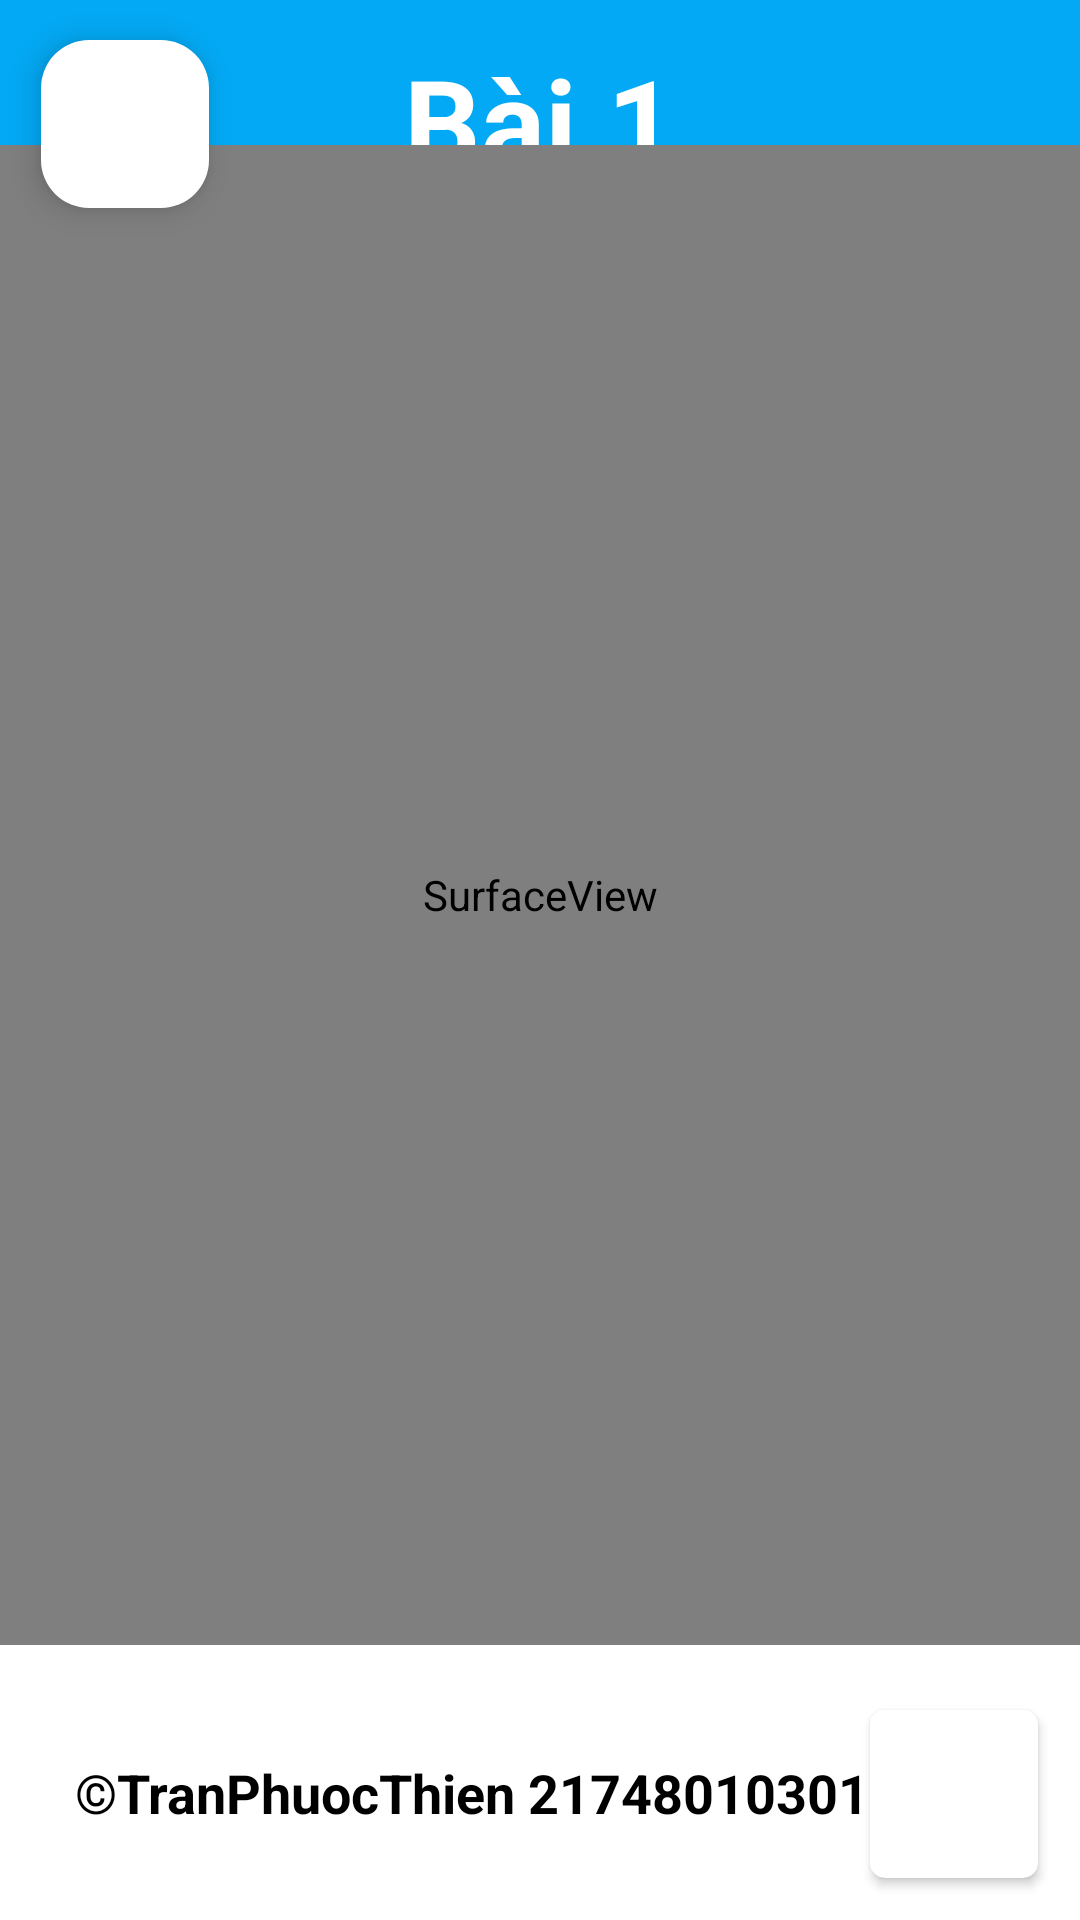

Produce the Android XML layout that renders to this screen, including the resource entries it uses.
<!-- AndroidManifest.xml: application theme Theme.Lab3 -->
<!-- res/layout/activity_bai1.xml -->
<?xml version="1.0" encoding="utf-8"?>
<androidx.constraintlayout.widget.ConstraintLayout xmlns:android="http://schemas.android.com/apk/res/android"
    xmlns:app="http://schemas.android.com/apk/res-auto"
    xmlns:tools="http://schemas.android.com/tools"
    android:layout_width="match_parent"
    android:layout_height="match_parent"
    tools:context=".Bai1">

    <TextView
        android:id="@+id/textView"
        android:layout_width="match_parent"
        android:layout_height="80dp"
        android:background="#03A9F4"
        android:gravity="center"
        android:text="Bài 1"
        android:textStyle="bold"
        android:textSize="40dp"
        android:textColor="@color/white"
        app:layout_constraintBottom_toBottomOf="parent"
        app:layout_constraintEnd_toEndOf="parent"
        app:layout_constraintHorizontal_bias="0.0"
        app:layout_constraintStart_toStartOf="parent"
        app:layout_constraintTop_toTopOf="parent"
        app:layout_constraintVertical_bias="0.0" />

    <com.google.android.material.floatingactionbutton.FloatingActionButton
        android:id="@+id/fab1"
        android:layout_width="wrap_content"
        android:layout_height="wrap_content"
        android:backgroundTint="@color/white"
        android:clickable="true"
        android:tint="@color/black"
        app:layout_constraintBottom_toBottomOf="parent"
        app:layout_constraintEnd_toEndOf="parent"
        app:layout_constraintHorizontal_bias="0.045"
        app:layout_constraintStart_toStartOf="parent"
        app:layout_constraintTop_toTopOf="parent"
        app:layout_constraintVertical_bias="0.023"
        app:rippleColor="#80BEEF"
        app:srcCompat="@drawable/baseline_arrow_back_24" />

    <SurfaceView
        android:id="@+id/sfvB1"
        android:layout_width="match_parent"
        android:layout_height="500dp"
        android:layout_alignParentStart="true"
        android:layout_alignParentTop="true"
        app:layout_constraintBottom_toBottomOf="parent"
        app:layout_constraintEnd_toEndOf="parent"
        app:layout_constraintHorizontal_bias="0.0"
        app:layout_constraintStart_toStartOf="parent"
        app:layout_constraintTop_toTopOf="parent"
        app:layout_constraintVertical_bias="0.346" />

    <androidx.cardview.widget.CardView
        android:layout_width="wrap_content"
        android:layout_height="wrap_content"
        app:cardCornerRadius="15px"
        app:layout_constraintBottom_toBottomOf="parent"
        app:layout_constraintEnd_toEndOf="parent"
        app:layout_constraintHorizontal_bias="0.954"
        app:layout_constraintStart_toStartOf="parent"
        app:layout_constraintTop_toTopOf="parent"
        app:layout_constraintVertical_bias="0.976">

        <ImageView
            android:id="@+id/imageView"
            android:layout_width="56dp"
            android:layout_height="56dp"
            app:srcCompat="@drawable/img" />
    </androidx.cardview.widget.CardView>

    <TextView
        android:id="@+id/textView3"
        android:layout_width="wrap_content"
        android:layout_height="wrap_content"
        android:gravity="center"
        android:text="©TranPhuocThien 2174801030127"
        android:textColor="@color/black"
        android:textSize="18dp"
        android:textStyle="bold"
        app:layout_constraintBottom_toBottomOf="parent"
        app:layout_constraintEnd_toEndOf="parent"
        app:layout_constraintHorizontal_bias="0.338"
        app:layout_constraintStart_toStartOf="parent"
        app:layout_constraintTop_toTopOf="parent"
        app:layout_constraintVertical_bias="0.951" />

</androidx.constraintlayout.widget.ConstraintLayout>
<!-- resources referenced by this layout -->
<resources>
  <color name="black">#FF000000</color>
  <color name="white">#FFFFFFFF</color>
  <style name="Theme.Lab3" parent="Base.Theme.Lab3" />
  <style name="Base.Theme.Lab3" parent="Theme.Material3.DayNight.NoActionBar">
          <item name="colorPrimary">#03A9F4</item>
          <item name="android:windowBackground">@android:color/white</item> 
      </style>
</resources>
